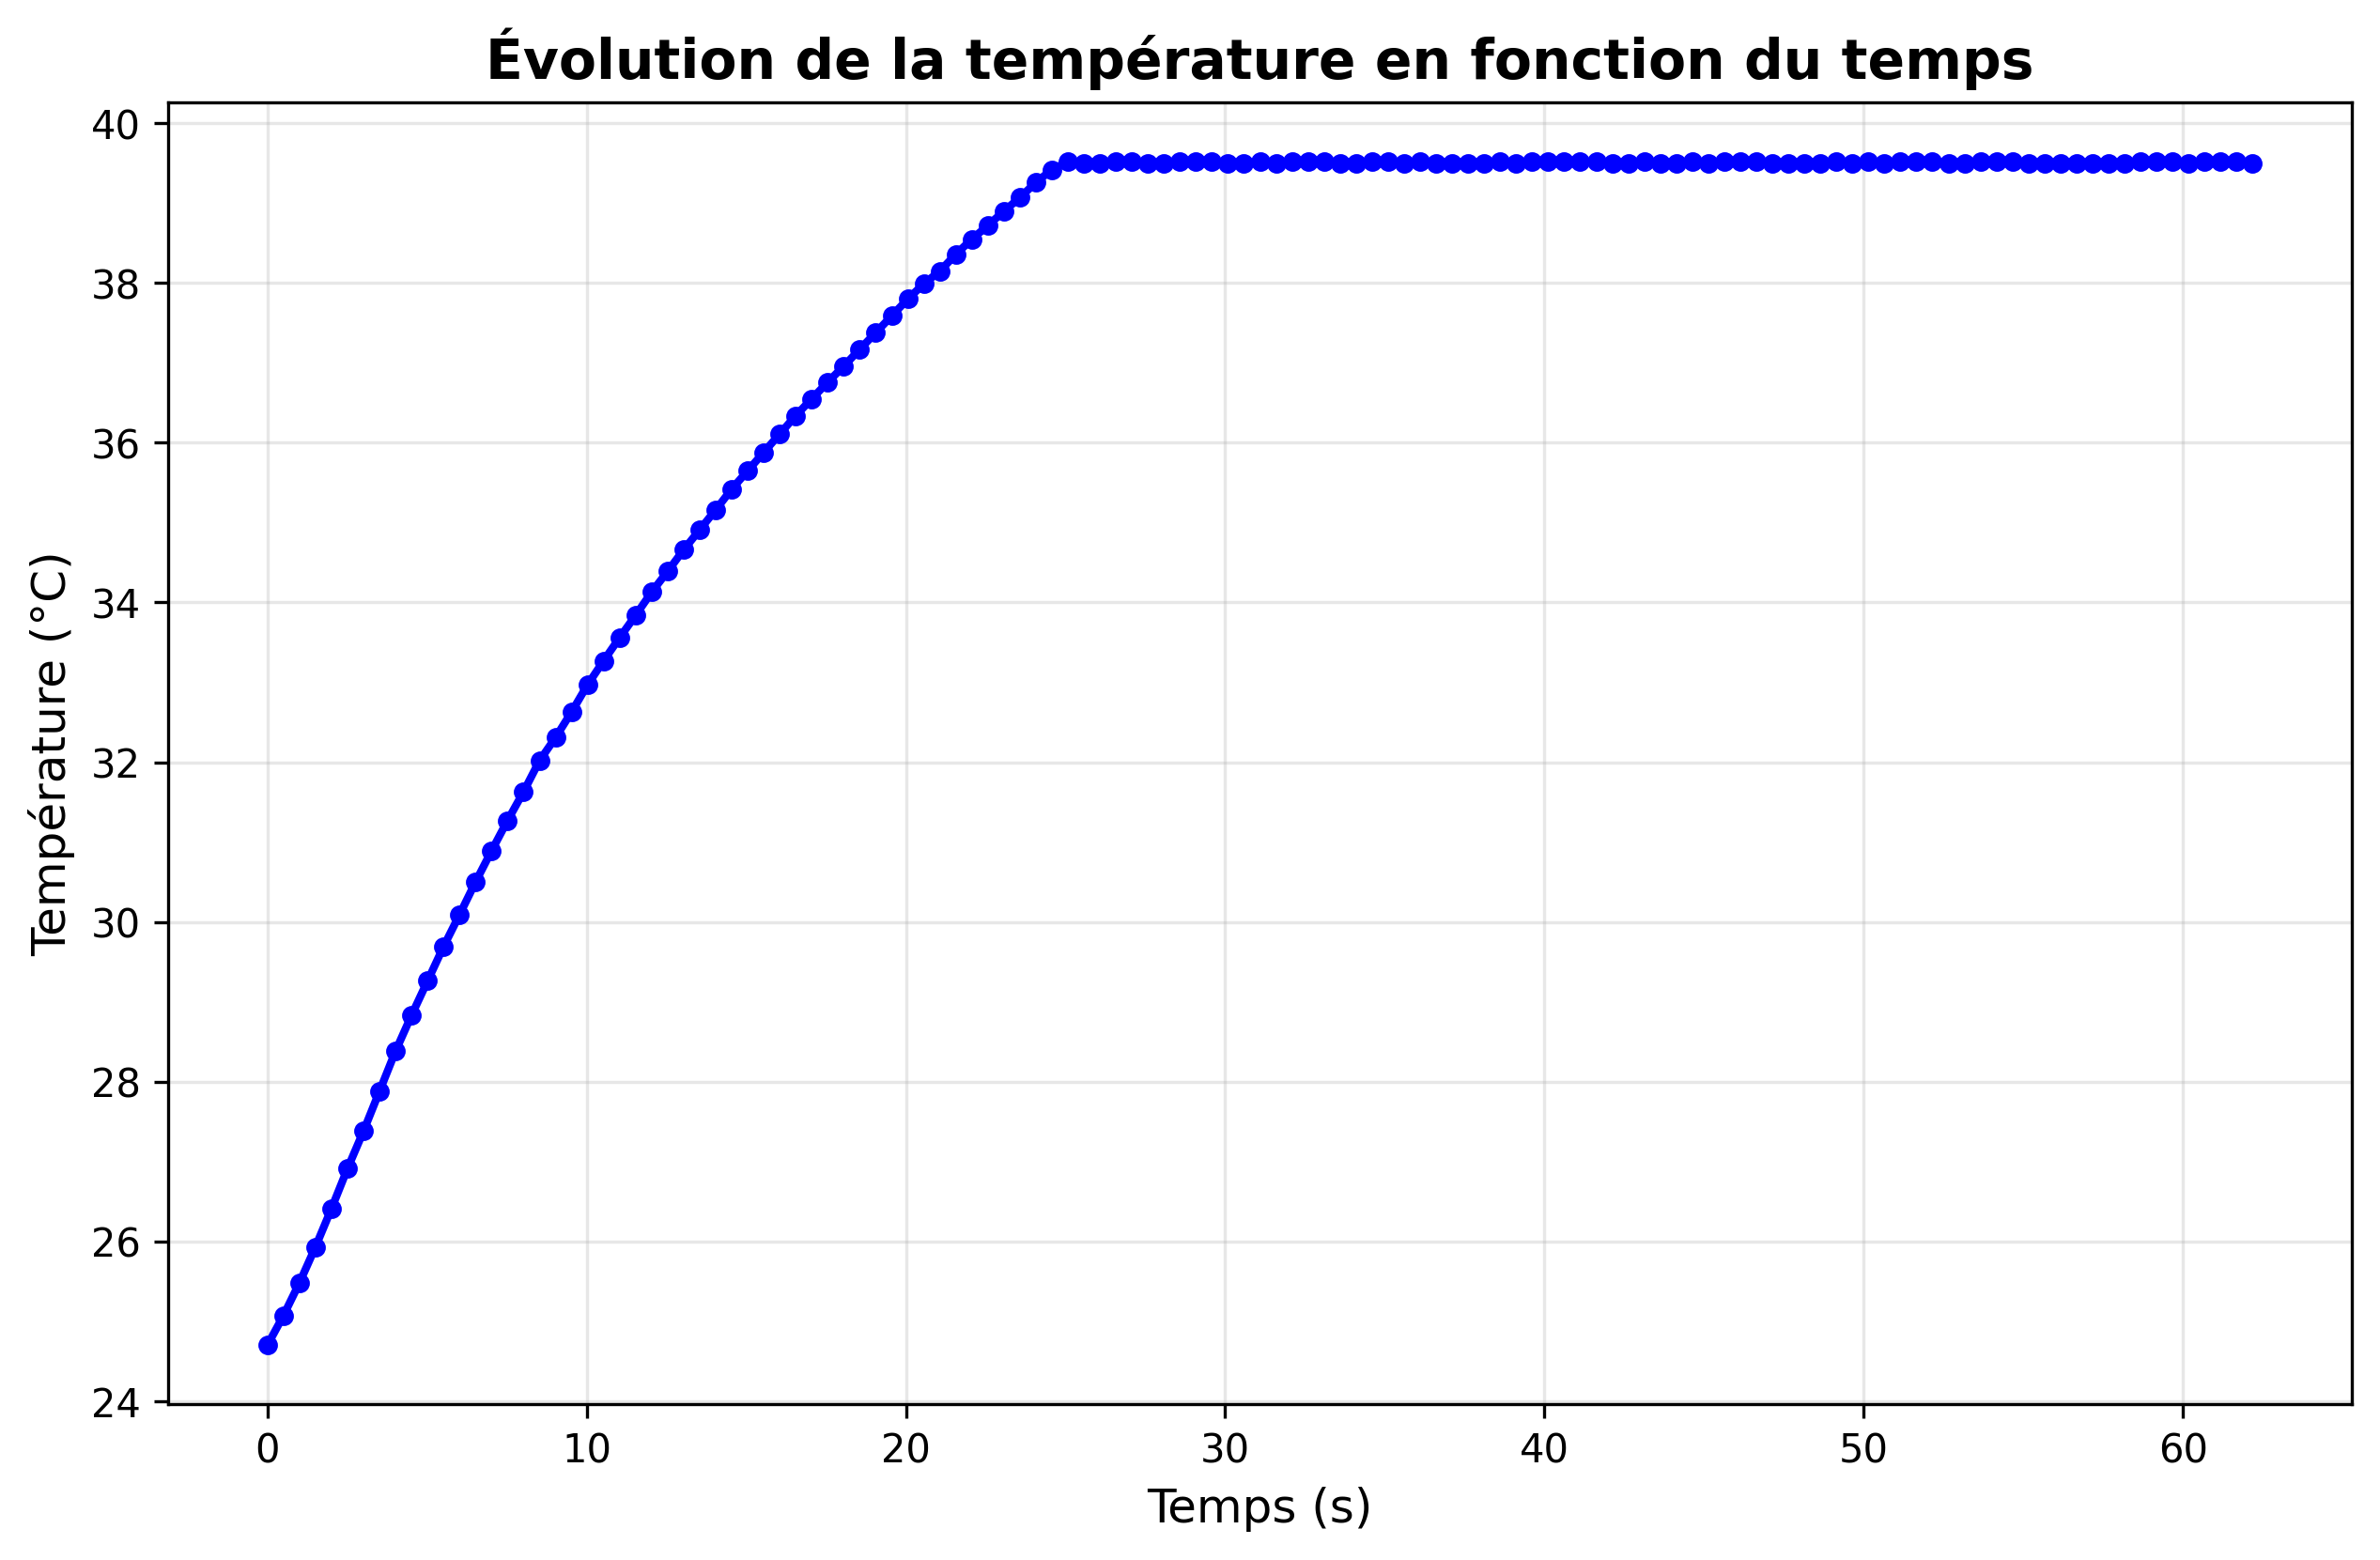

The table this chart was drawn from, first rows:
temps_s, temperature_C
0.000, 24.70
0.502, 25.07
1.003, 25.48
1.505, 25.93
2.006, 26.41
2.507, 26.91
3.009, 27.38
3.511, 27.88
4.011, 28.38
4.513, 28.83
5.015, 29.26
5.516, 29.69
6.017, 30.09
6.519, 30.50
7.020, 30.89
7.522, 31.27
8.023, 31.63
8.524, 32.02
9.026, 32.31
9.528, 32.63
10.03, 32.97
10.53, 33.27
11.03, 33.56
11.53, 33.84
12.03, 34.13
12.54, 34.39
13.04, 34.66
13.54, 34.91
14.04, 35.16
14.54, 35.42
15.04, 35.65
15.54, 35.88
16.05, 36.11
16.55, 36.34
17.05, 36.55
17.55, 36.76
18.05, 36.96
18.55, 37.17
19.05, 37.38
19.56, 37.59
20.06, 37.80
20.56, 37.99
21.06, 38.15
21.56, 38.36
22.06, 38.55
22.57, 38.72
23.07, 38.90
23.57, 39.07
24.07, 39.26
24.57, 39.42
25.07, 39.52
25.57, 39.50
26.08, 39.50
26.58, 39.52
27.08, 39.52
27.58, 39.50
28.08, 39.50
28.58, 39.52
29.08, 39.52
29.59, 39.52
... 65 more rows
